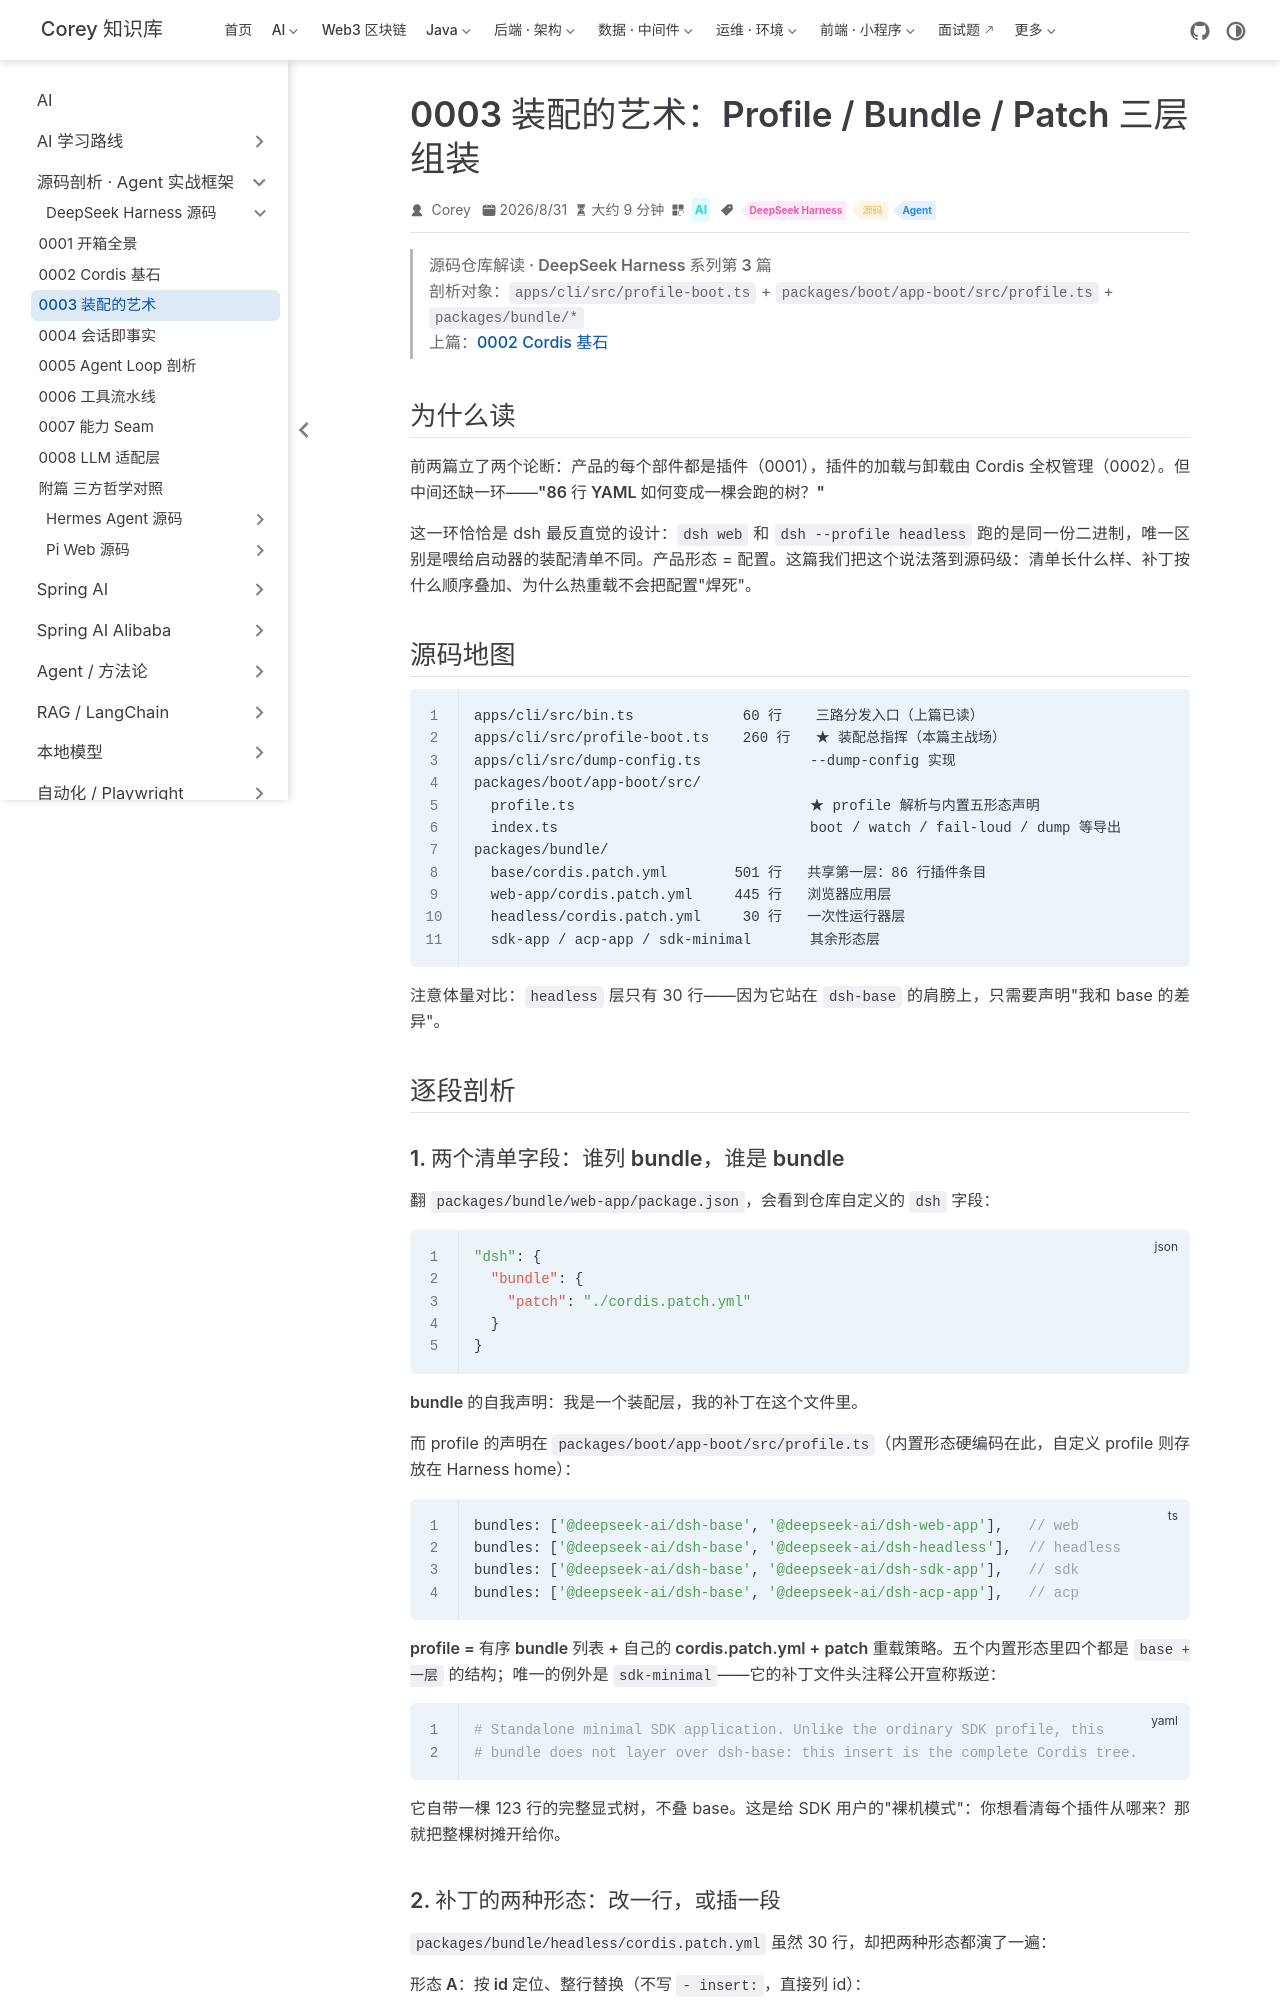

repository: code-corey/code-corey.github.io · page: Ai/源码剖析/deepseek-harness/0003-assembly.html · generator: jekyll

---
title: "0003 装配的艺术：Profile / Bundle / Patch 三层组装"
sidebarGroup: "DeepSeek Harness"
shortTitle: "0003 装配的艺术"
order: 3
date: 2026-08-31
category: "AI"
tag:
  - "DeepSeek Harness"
  - "源码"
  - "Agent"
description: "第 3 篇：一行 dsh web 如何从空列表叠加出完整产品；补丁整行替换与热重载防别名。"
---

# 0003 · 装配的艺术：Profile / Bundle / Patch 三层组装

> **源码仓库解读 · DeepSeek Harness 系列第 3 篇**
> 剖析对象：`apps/cli/src/profile-boot.ts` + `packages/boot/app-boot/src/profile.ts` + `packages/bundle/*`
> 上篇：[0002 Cordis 基石](./0002-cordis-foundation.md)

## 为什么读

前两篇立了两个论断：产品的每个部件都是插件（0001），插件的加载与卸载由 Cordis 全权管理（0002）。但中间还缺一环——**"86 行 YAML 如何变成一棵会跑的树？"**

这一环恰恰是 dsh 最反直觉的设计：`dsh web` 和 `dsh --profile headless` 跑的是**同一份二进制**，唯一区别是喂给启动器的装配清单不同。产品形态 = 配置。这篇我们把这个说法落到源码级：清单长什么样、补丁按什么顺序叠加、为什么热重载不会把配置"焊死"。

## 源码地图

```
apps/cli/src/bin.ts             60 行    三路分发入口（上篇已读）
apps/cli/src/profile-boot.ts    260 行   ★ 装配总指挥（本篇主战场）
apps/cli/src/dump-config.ts             --dump-config 实现
packages/boot/app-boot/src/
  profile.ts                            ★ profile 解析与内置五形态声明
  index.ts                              boot / watch / fail-loud / dump 等导出
packages/bundle/
  base/cordis.patch.yml        501 行   共享第一层：86 行插件条目
  web-app/cordis.patch.yml     445 行   浏览器应用层
  headless/cordis.patch.yml     30 行   一次性运行器层
  sdk-app / acp-app / sdk-minimal       其余形态层
```

注意体量对比：`headless` 层只有 30 行——因为它站在 `dsh-base` 的肩膀上，只需要声明"我和 base 的差异"。

## 逐段剖析

### 1. 两个清单字段：谁列 bundle，谁是 bundle

翻 `packages/bundle/web-app/package.json`，会看到仓库自定义的 `dsh` 字段：

```json
"dsh": {
  "bundle": {
    "patch": "./cordis.patch.yml"
  }
}
```

**bundle 的自我声明**：我是一个装配层，我的补丁在这个文件里。

而 profile 的声明在 `packages/boot/app-boot/src/profile.ts`（内置形态硬编码在此，自定义 profile 则存放在 Harness home）：

```ts
bundles: ['@deepseek-ai/dsh-base', '@deepseek-ai/dsh-web-app'],   // web
bundles: ['@deepseek-ai/dsh-base', '@deepseek-ai/dsh-headless'],  // headless
bundles: ['@deepseek-ai/dsh-base', '@deepseek-ai/dsh-sdk-app'],   // sdk
bundles: ['@deepseek-ai/dsh-base', '@deepseek-ai/dsh-acp-app'],   // acp
```

**profile = 有序 bundle 列表 + 自己的 cordis.patch.yml + patch 重载策略**。五个内置形态里四个都是 `base + 一层` 的结构；唯一的例外是 `sdk-minimal`——它的补丁文件头注释公开宣称叛逆：

```yaml
# Standalone minimal SDK application. Unlike the ordinary SDK profile, this
# bundle does not layer over dsh-base: this insert is the complete Cordis tree.
```

它自带一棵 123 行的完整显式树，不叠 base。这是给 SDK 用户的"裸机模式"：你想看清每个插件从哪来？那就把整棵树摊开给你。
